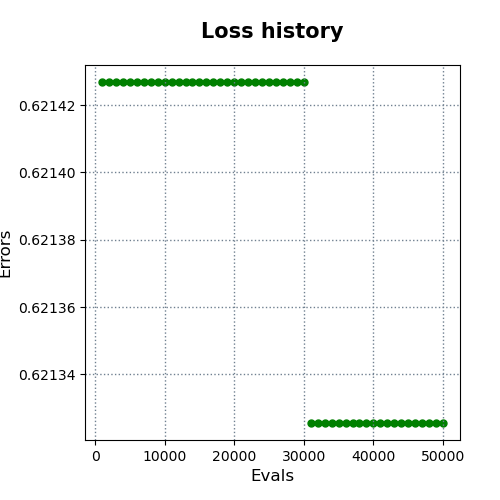

The table this chart was drawn from, first rows:
evals, errors
1000, 0.6214
2000, 0.6214
3000, 0.6214
4000, 0.6214
5000, 0.6214
6000, 0.6214
7000, 0.6214
8000, 0.6214
9000, 0.6214
10000, 0.6214
11000, 0.6214
12000, 0.6214
13000, 0.6214
14000, 0.6214
15000, 0.6214
16000, 0.6214
17000, 0.6214
18000, 0.6214
19000, 0.6214
20000, 0.6214
21000, 0.6214
22000, 0.6214
23000, 0.6214
24000, 0.6214
25000, 0.6214
26000, 0.6214
27000, 0.6214
28000, 0.6214
29000, 0.6214
30000, 0.6214
31000, 0.6213
32000, 0.6213
33000, 0.6213
34000, 0.6213
35000, 0.6213
36000, 0.6213
37000, 0.6213
38000, 0.6213
39000, 0.6213
40000, 0.6213
41000, 0.6213
42000, 0.6213
43000, 0.6213
44000, 0.6213
45000, 0.6213
46000, 0.6213
47000, 0.6213
48000, 0.6213
49000, 0.6213
50000, 0.6213
